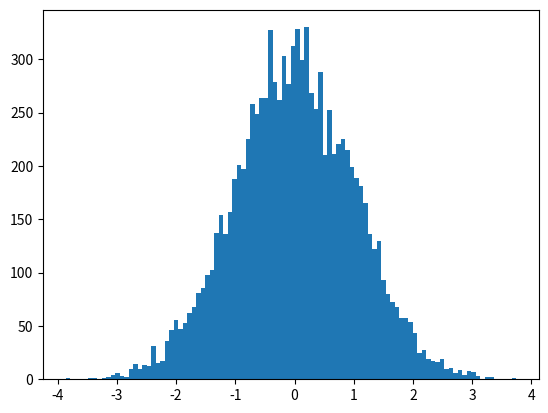

Write Python code to recreate this figure.
#coding: UTF-8
from scipy import stats
from numpy.random import *
import matplotlib.pyplot as plt
NUM=10000;
# 描画範囲の指定

r = randn(NUM)

# 横軸の変数。縦軸の変数。
plt.hist(r, bins=100)

# 描画実行
plt.show()
